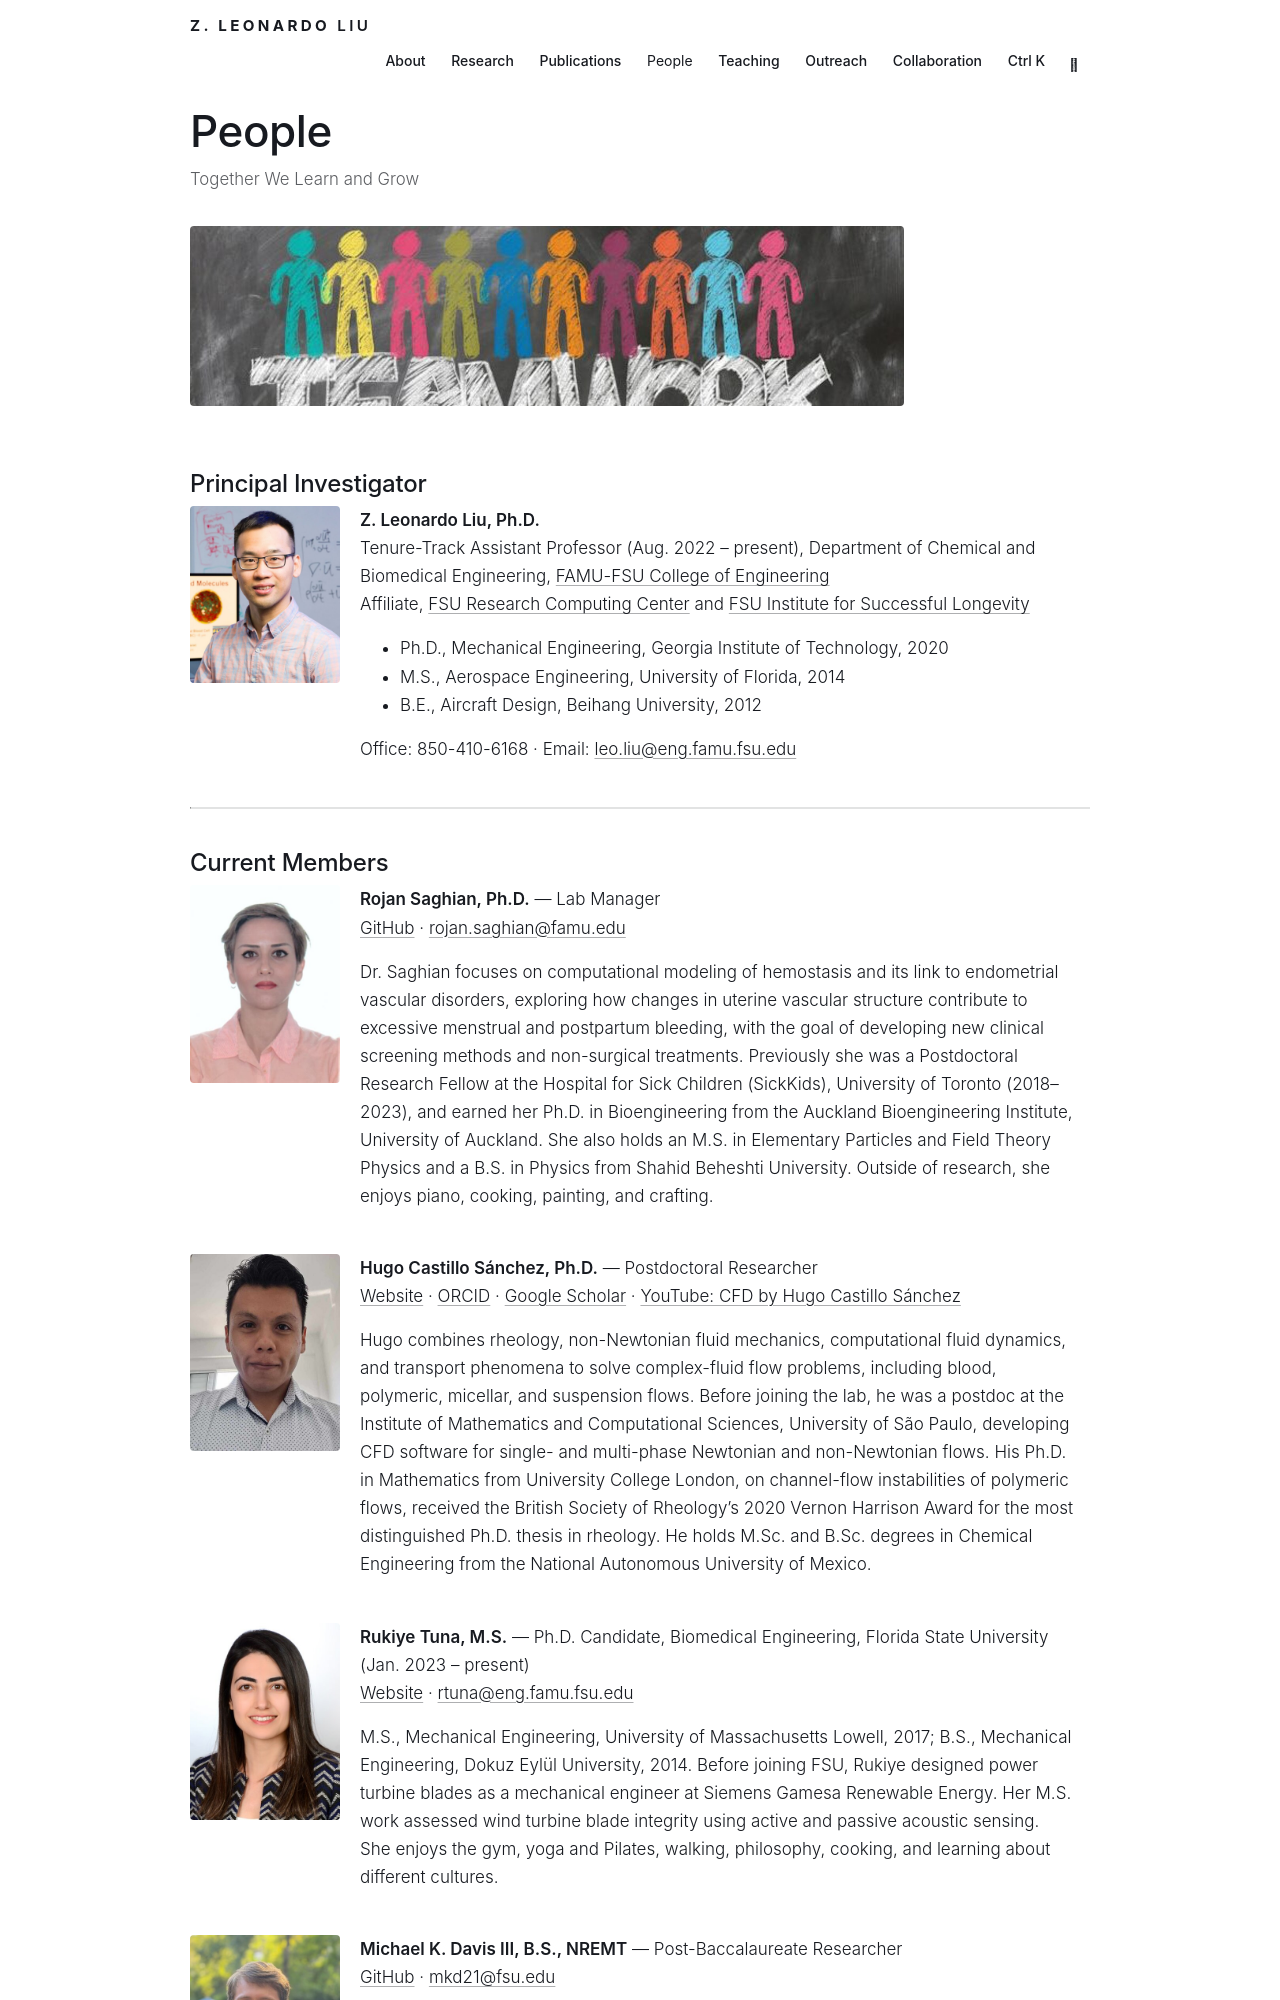

repository: leozxliu/leozxliu.github.io · page: people/index.html · generator: jekyll

---
layout: page
permalink: /people/
title: people
description: Together We Learn and Grow
nav: true
nav_order: 3
---

<img src="/assets/img/banners/people.jpg" alt="" style="width:100%;height:180px;object-fit:cover;border-radius:8px;margin-bottom:1.5rem">

## Principal Investigator

<div style="display:flex;gap:1.25rem;align-items:flex-start;flex-wrap:wrap;margin-bottom:1.75rem">
<img src="/assets/img/prof_pic.jpg" alt="Z. Leonardo Liu" loading="lazy" style="width:150px;border-radius:8px">
<div markdown="1" style="flex:1;min-width:240px">

**Z. Leonardo Liu, Ph.D.**<br>
Tenure-Track Assistant Professor (Aug. 2022 – present), Department of Chemical and Biomedical Engineering, [FAMU-FSU College of Engineering](https://eng.famu.fsu.edu/cbe/people/liu)<br>
Affiliate, [FSU Research Computing Center](https://rcc.fsu.edu/) and [FSU Institute for Successful Longevity](https://isl.fsu.edu/faculty-affiliates)

- Ph.D., Mechanical Engineering, Georgia Institute of Technology, 2020
- M.S., Aerospace Engineering, University of Florida, 2014
- B.E., Aircraft Design, Beihang University, 2012

Office: 850-410-6168 · Email: [leo.liu@eng.famu.fsu.edu](mailto:leo.liu@eng.famu.fsu.edu)

</div>
</div>

---
